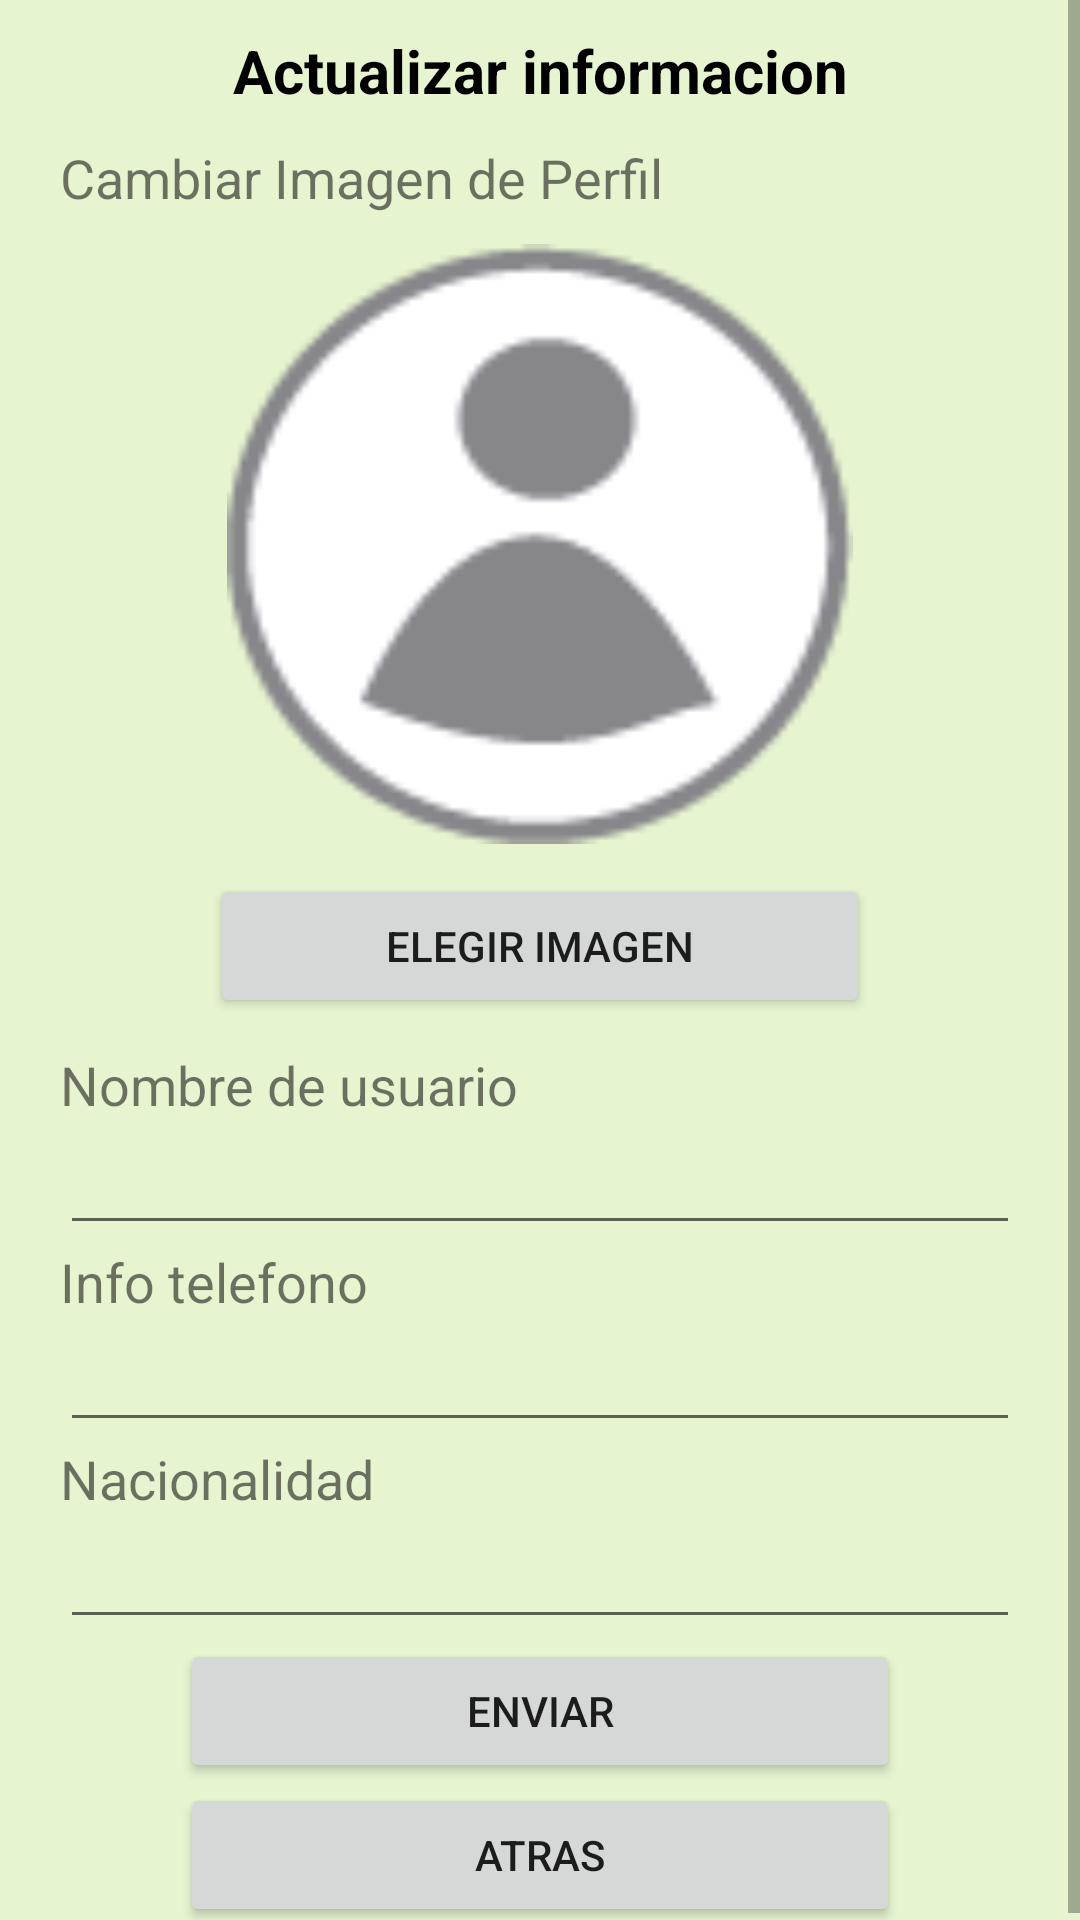

The Android layout XML behind this screen, and the referenced resources:
<!-- AndroidManifest.xml: application theme Theme.MyApplication3 -->
<!-- res/layout/activity_foto_perfil.xml -->
<?xml version="1.0" encoding="utf-8"?>
<LinearLayout xmlns:android="http://schemas.android.com/apk/res/android"
    xmlns:app="http://schemas.android.com/apk/res-auto"
    xmlns:tools="http://schemas.android.com/tools"
    android:layout_width="match_parent"
    android:layout_height="match_parent"
    android:background="#4FADDC68"
    android:orientation="vertical"
    tools:context=".FotoPerfil">

    <ScrollView
        android:layout_width="match_parent"
        android:layout_height="wrap_content">

        <LinearLayout
            android:layout_width="match_parent"
            android:layout_height="wrap_content"
            android:orientation="vertical"
            android:layout_marginRight="20sp"
            android:layout_marginLeft="20sp"
            >

            <TextView
                android:layout_width="match_parent"
                android:layout_height="wrap_content"
                android:text="@string/actualizar_info"
                android:gravity="center_horizontal"
                android:layout_marginTop="10sp"
                android:textSize="20sp"
                android:textColor="#000000"
                android:textStyle="bold"
                />

            <TextView
                android:layout_width="match_parent"
                android:layout_height="wrap_content"
                android:text="@string/cambiar_foto"
                android:layout_marginTop="10sp"
                android:textSize="18sp"
                />

            <ImageView
                android:id="@+id/upload_image_foto_perfil"
                android:layout_width="match_parent"
                android:layout_height="200sp"
                android:src="@mipmap/foto_perfil"
                android:layout_marginTop="10sp"
                />

            <Button
                android:id="@+id/btn_elegir_image"
                android:layout_width="match_parent"
                android:layout_height="wrap_content"
                android:layout_marginLeft="50sp"
                android:layout_marginTop="10sp"
                android:layout_marginRight="50sp"
                android:text="@string/galeria" />

            <TextView
                android:layout_width="match_parent"
                android:layout_height="wrap_content"
                android:text="@string/nombre_de_user"
                android:textSize="18sp"
                android:layout_marginTop="10sp"
                />

            <EditText
                android:id="@+id/et_editar_nombre_perfil"
                android:layout_width="match_parent"
                android:layout_height="wrap_content"
                android:ems="10"
                android:inputType="textPersonName" />

            <TextView
                android:id="@+id/textView2"
                android:layout_width="match_parent"
                android:layout_height="wrap_content"
                android:text="@string/info_cel"
                android:textSize="18sp"/>

            <EditText
                android:id="@+id/et_editar_celular_perfil"
                android:layout_width="match_parent"
                android:layout_height="wrap_content"
                android:ems="10"
                android:inputType="phone" />

            <TextView
                android:id="@+id/textView3"
                android:layout_width="match_parent"
                android:layout_height="wrap_content"
                android:text="@string/Nacionalidad"
                android:textSize="18sp"/>

            <EditText
                android:id="@+id/et_editar_nacionalidad"
                android:layout_width="match_parent"
                android:layout_height="wrap_content"
                android:ems="10"
                android:inputType="textPersonName"

                />

            <Button
                android:id="@+id/btn_actualizar_infp"
                android:layout_width="match_parent"
                android:layout_height="wrap_content"
                android:text="@string/btn_enviar"
                android:layout_marginRight="40sp"
                android:layout_marginLeft="40sp"
                />

            <Button
                android:id="@+id/btn_atras_foto_perfil"
                android:layout_width="match_parent"
                android:layout_height="wrap_content"
                android:text="@string/btn_atras"
                android:layout_marginRight="40sp"
                android:layout_marginLeft="40sp"
                />


        </LinearLayout>

    </ScrollView>


</LinearLayout>
<!-- resources referenced by this layout -->
<resources>
  <!-- mipmap foto_perfil: png bitmap (mipmap-xxxhdpi, 2791 bytes) -->
  <string name="Nacionalidad">Nacionalidad</string>
  <string name="actualizar_info">Actualizar informacion</string>
  <string name="btn_atras">Atras</string>
  <string name="btn_enviar">Enviar</string>
  <string name="cambiar_foto">Cambiar Imagen de Perfil</string>
  <string name="galeria">Elegir Imagen</string>
  <string name="info_cel">Info telefono</string>
  <string name="nombre_de_user">Nombre de usuario</string>
  <style name="Theme.MyApplication3" parent="Theme.MaterialComponents.DayNight.DarkActionBar">
          
          <item name="colorPrimary">@color/verde</item>
          <item name="colorPrimaryVariant">@color/purple_700</item>
          <item name="colorOnPrimary">@color/black</item>
          
          <item name="colorSecondary">@color/teal_200</item>
          <item name="colorSecondaryVariant">@color/teal_700</item>
          <item name="colorOnSecondary">@color/verde</item>
          
          <item name="android:statusBarColor" tools:targetApi="l">?attr/colorPrimaryVariant</item>
          
      </style>
  <color name="purple_700">#FF3700B3</color>
  <color name="black">#FF000000</color>
  <color name="teal_200">#FF03DAC5</color>
  <color name="teal_700">#FF018786</color>
</resources>
